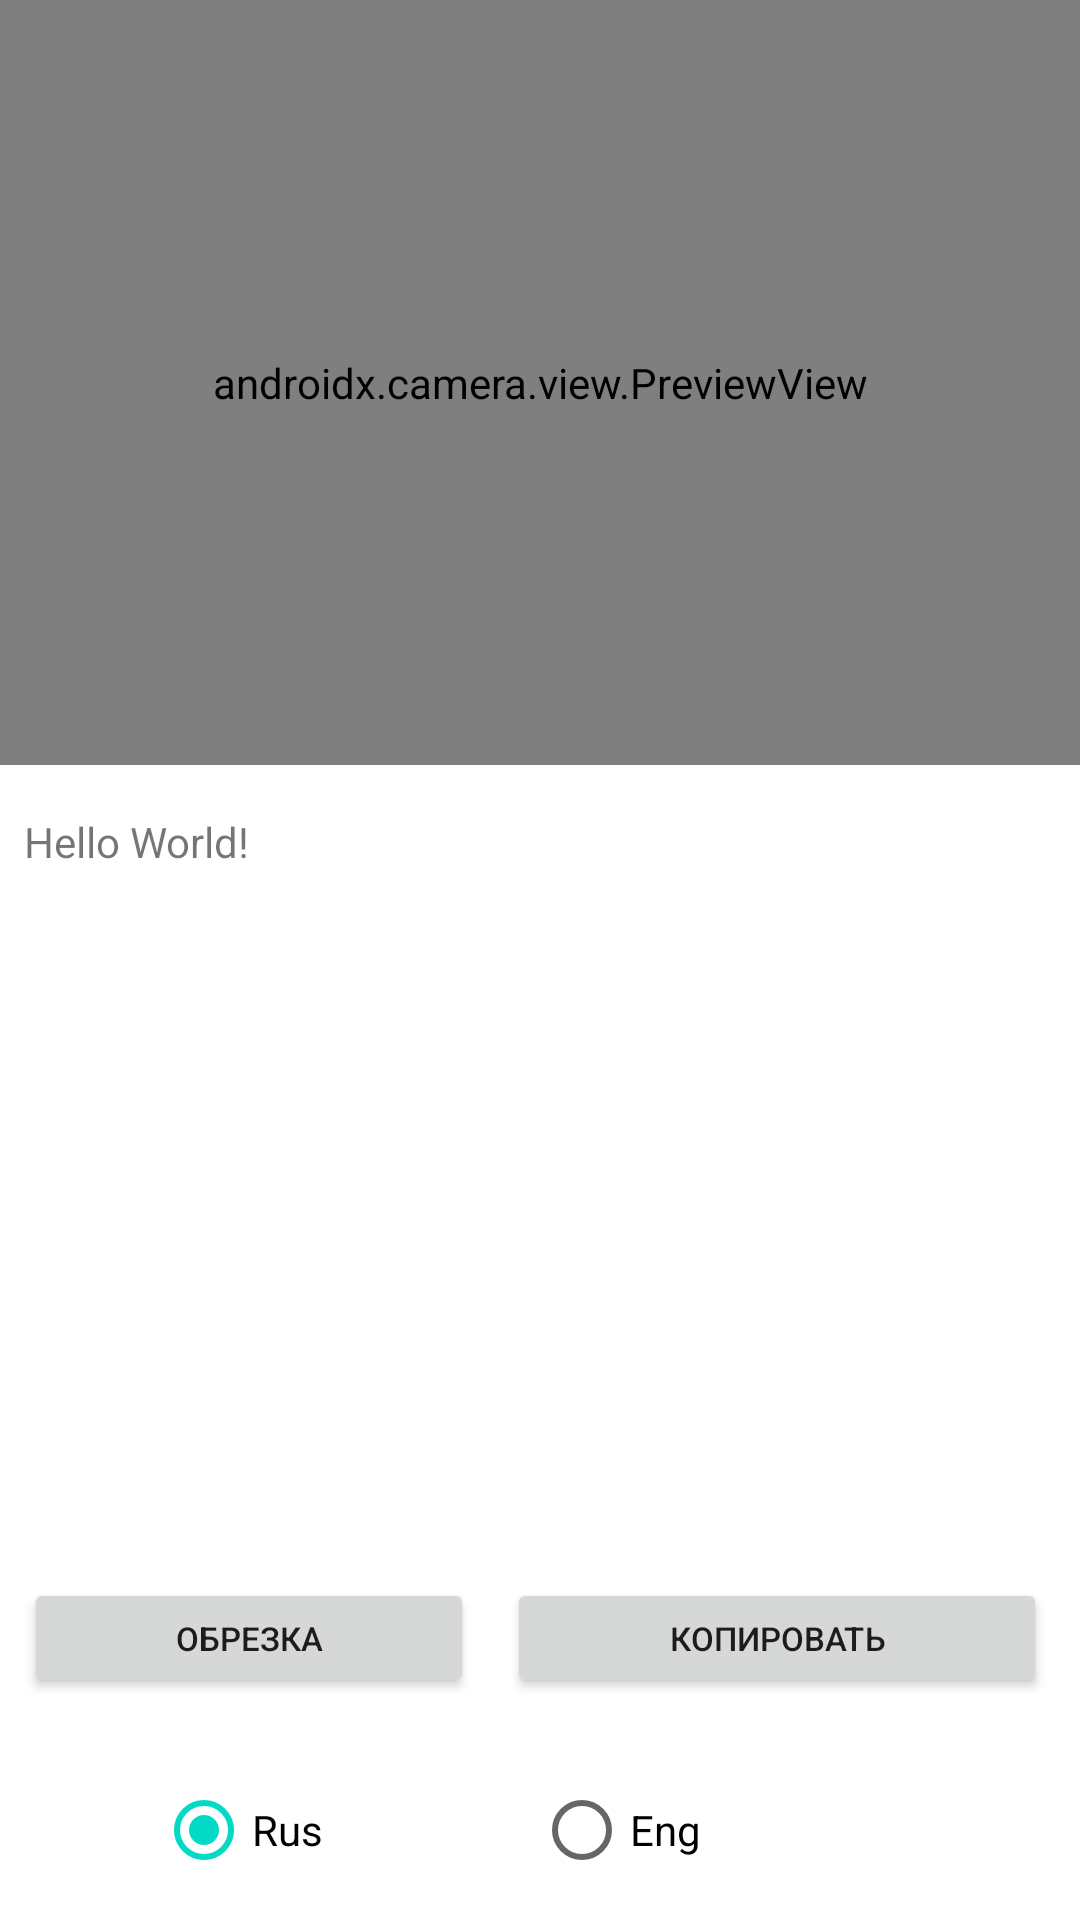

Android layout source for this screen:
<!-- AndroidManifest.xml: application theme Theme.Emptys -->
<!-- res/layout/activity_main.xml -->
<?xml version="1.0" encoding="utf-8"?>
<androidx.constraintlayout.widget.ConstraintLayout xmlns:android="http://schemas.android.com/apk/res/android"
    xmlns:app="http://schemas.android.com/apk/res-auto"
    xmlns:tools="http://schemas.android.com/tools"
    android:layout_width="match_parent"
    android:layout_height="match_parent"
    tools:context=".MainActivity">

    <androidx.camera.view.PreviewView
        android:id="@+id/previewView"
        android:layout_width="0dp"
        android:layout_height="255dp"
        app:layout_constraintEnd_toEndOf="parent"
        app:layout_constraintHorizontal_bias="0.0"
        app:layout_constraintStart_toStartOf="parent"
        app:layout_constraintTop_toTopOf="parent" />

    <TextView
        android:id="@+id/tvResult"
        android:layout_width="0dp"
        android:layout_height="184dp"
        android:layout_marginStart="8dp"
        android:layout_marginTop="16dp"
        android:text="Hello World!"
        app:layout_constraintEnd_toEndOf="parent"
        app:layout_constraintStart_toStartOf="parent"
        app:layout_constraintTop_toBottomOf="@+id/previewView" />

    <ImageView
        android:id="@+id/imgView"
        android:layout_width="53dp"
        android:layout_height="22dp"
        android:layout_marginBottom="4dp"
        android:visibility="invisible"
        app:layout_constraintBottom_toBottomOf="parent"
        app:layout_constraintEnd_toEndOf="parent"
        app:layout_constraintStart_toStartOf="parent"
        tools:srcCompat="@tools:sample/avatars" />

    <RadioGroup
        android:id="@+id/radioGroup"
        android:layout_width="264dp"
        android:layout_height="54dp"
        android:layout_marginStart="8dp"
        android:orientation="horizontal"
        app:layout_constraintBottom_toBottomOf="parent"
        app:layout_constraintEnd_toEndOf="parent"
        app:layout_constraintStart_toStartOf="parent">

        <RadioButton
            android:id="@+id/rusLng"
            android:layout_width="126dp"
            android:layout_height="wrap_content"
            android:checked="true"
            android:text="Rus" />

        <RadioButton
            android:id="@+id/engLng"
            android:layout_width="132dp"
            android:layout_height="wrap_content"
            android:text="Eng" />
    </RadioGroup>

    <Button
        android:id="@+id/crop_button"
        android:layout_width="150dp"
        android:layout_height="40dp"
        android:layout_marginStart="8dp"
        android:layout_marginBottom="20dp"
        android:text="Обрезка"
        android:textSize="11sp"
        app:icon="?attr/actionModeCutDrawable"
        app:layout_constraintBottom_toTopOf="@+id/radioGroup"
        app:layout_constraintStart_toStartOf="parent" />

    <Button
        android:id="@+id/copy_button"
        android:layout_width="180dp"
        android:layout_height="40dp"
        android:layout_marginBottom="20dp"
        android:text="Копировать"
        android:textSize="11sp"
        app:icon="?attr/actionModeCopyDrawable"
        app:layout_constraintBottom_toTopOf="@+id/radioGroup"
        app:layout_constraintEnd_toEndOf="parent"
        app:layout_constraintStart_toEndOf="@+id/crop_button" />

</androidx.constraintlayout.widget.ConstraintLayout>
<!-- resources referenced by this layout -->
<resources>
  <style name="Theme.Emptys" parent="Theme.MaterialComponents.DayNight.DarkActionBar">
          
          <item name="colorPrimary">@color/purple_500</item>
          <item name="colorPrimaryVariant">@color/purple_700</item>
          <item name="colorOnPrimary">@color/white</item>
          
          <item name="colorSecondary">@color/teal_200</item>
          <item name="colorSecondaryVariant">@color/teal_700</item>
          <item name="colorOnSecondary">@color/black</item>
          
          <item name="android:statusBarColor">?attr/colorPrimaryVariant</item>
          
      </style>
  <!-- not gathered from this repository: default colours our renderer supplied (Android Studio template values) -->
  <color name="purple_500">#FF6200EE</color>
  <color name="purple_700">#FF3700B3</color>
  <color name="teal_200">#FF03DAC5</color>
  <color name="teal_700">#FF018786</color>
  <color name="black">#FF000000</color>
  <color name="white">#FFFFFFFF</color>
</resources>
